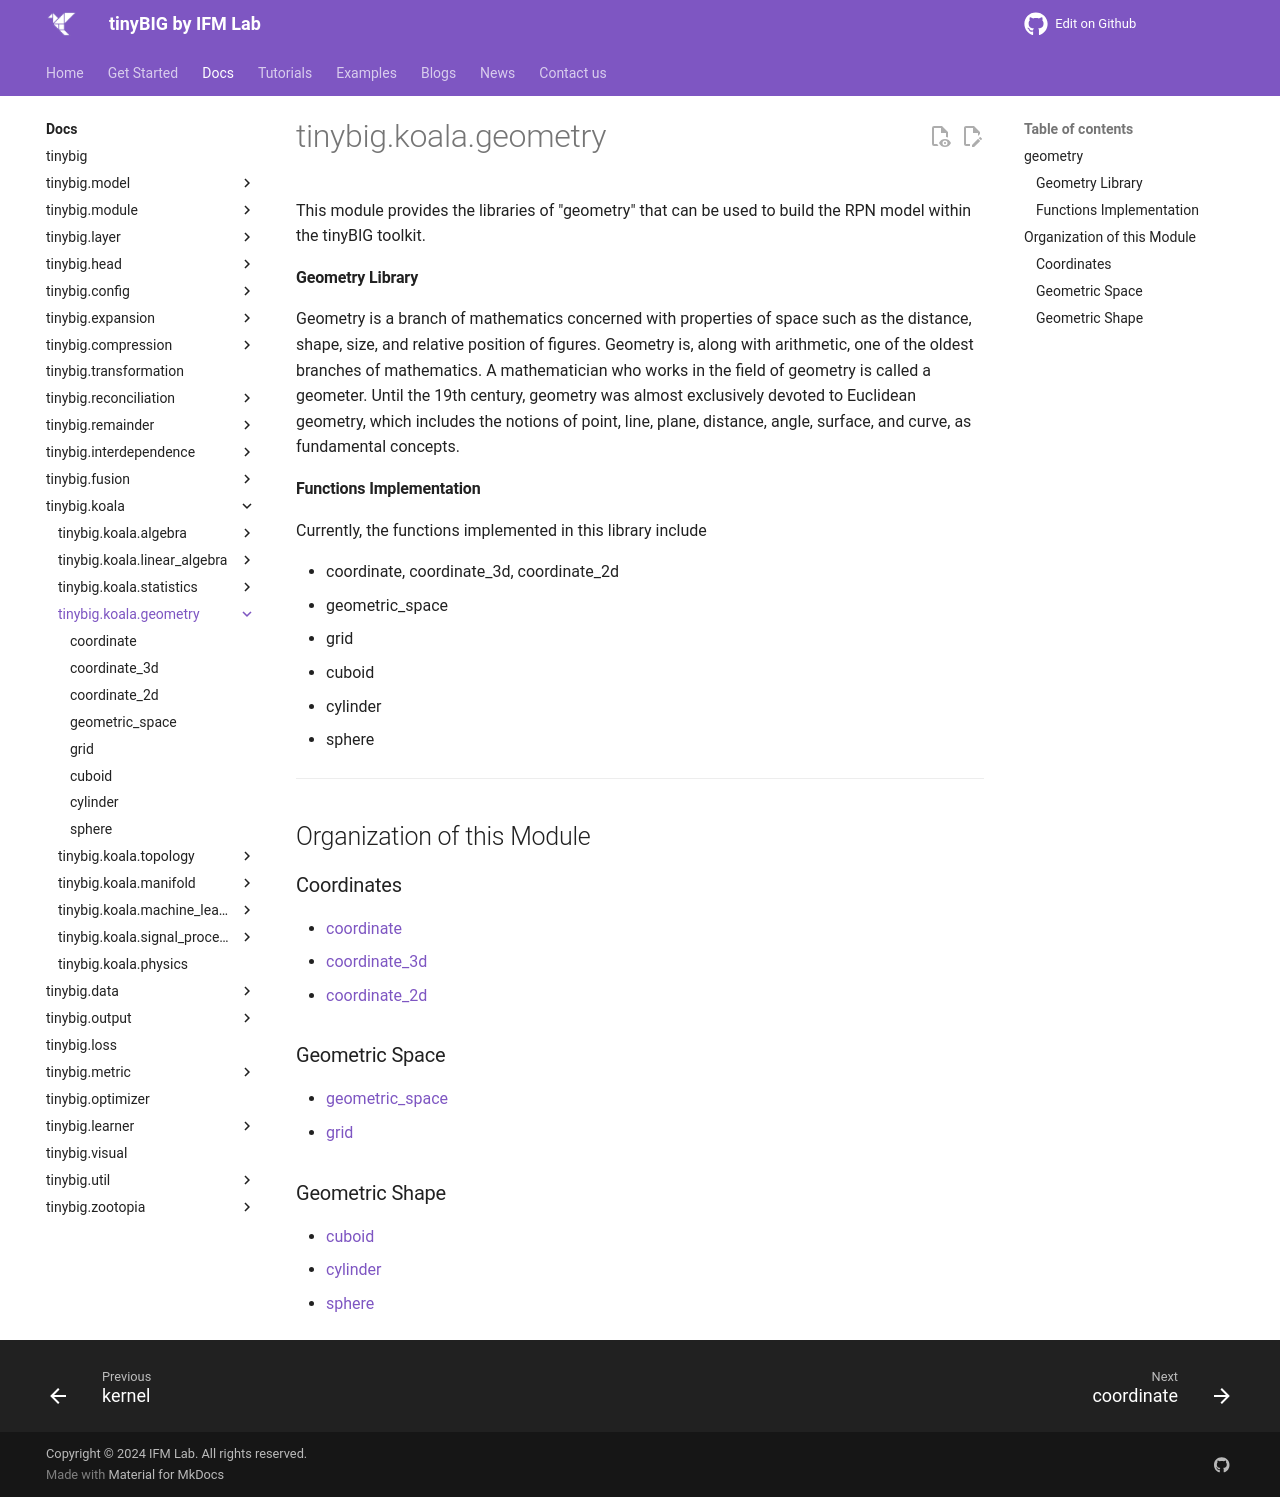

repository: jwzhanggy/tinyBIG · page: documentations/koala/geometry/index.html · generator: mkdocs

# tinybig.koala.geometry

::: tinybig.koala.geometry

---------------------------------------
## Organization of this Module

### Coordinates
* [coordinate](coordinate.md)
* [coordinate_3d](coordinate_3d.md)
* [coordinate_2d](coordinate_2d.md)

### Geometric Space
* [geometric_space](geometric_space.md)
* [grid](grid.md)

### Geometric Shape
* [cuboid](cuboid.md)
* [cylinder](cylinder.md)
* [sphere](sphere.md)
